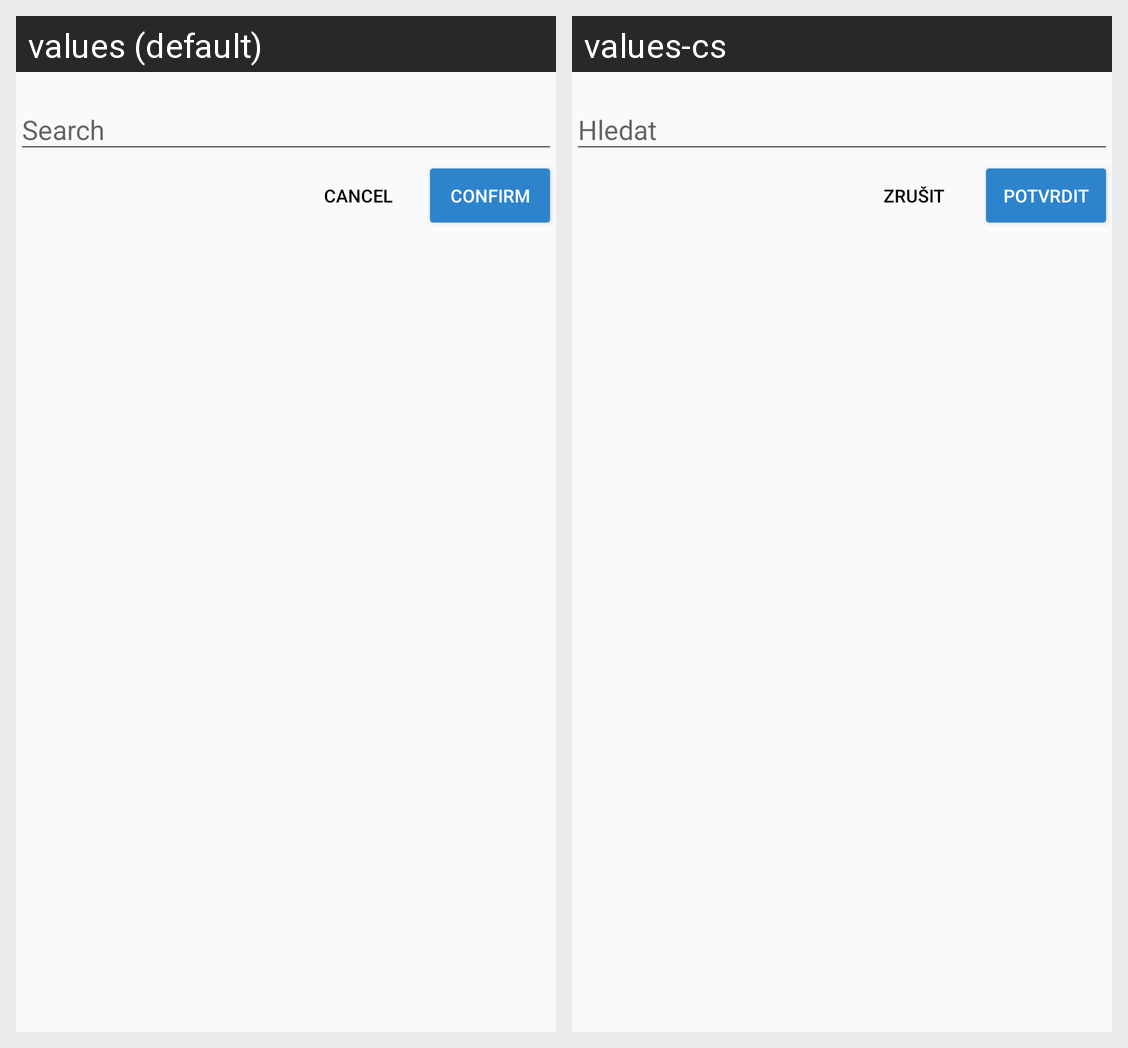

Locale-by-locale string values for the Android screen shown in this grid:
Android screen res/layout/dialog_search.xml rendered under 2 locales, left to right: values (default), values-cs. Device: Nexus 5 (rendered at 1080×1920; each locale shown at half size, 540×960, under a caption strip naming it); theme AppTheme.
Strings drawn on this screen, with the default value and each locale's value (text and hints the layout hard-codes, and strings that could not be matched under every locale, appear in the picture but are not listed):

contact_list_search
  values: Search
  values-cs: Hledat

report_list_button_cancel
  values: Cancel
  values-cs: Zrušit

report_list_button_confirm
  values: Confirm
  values-cs: Potvrdit
